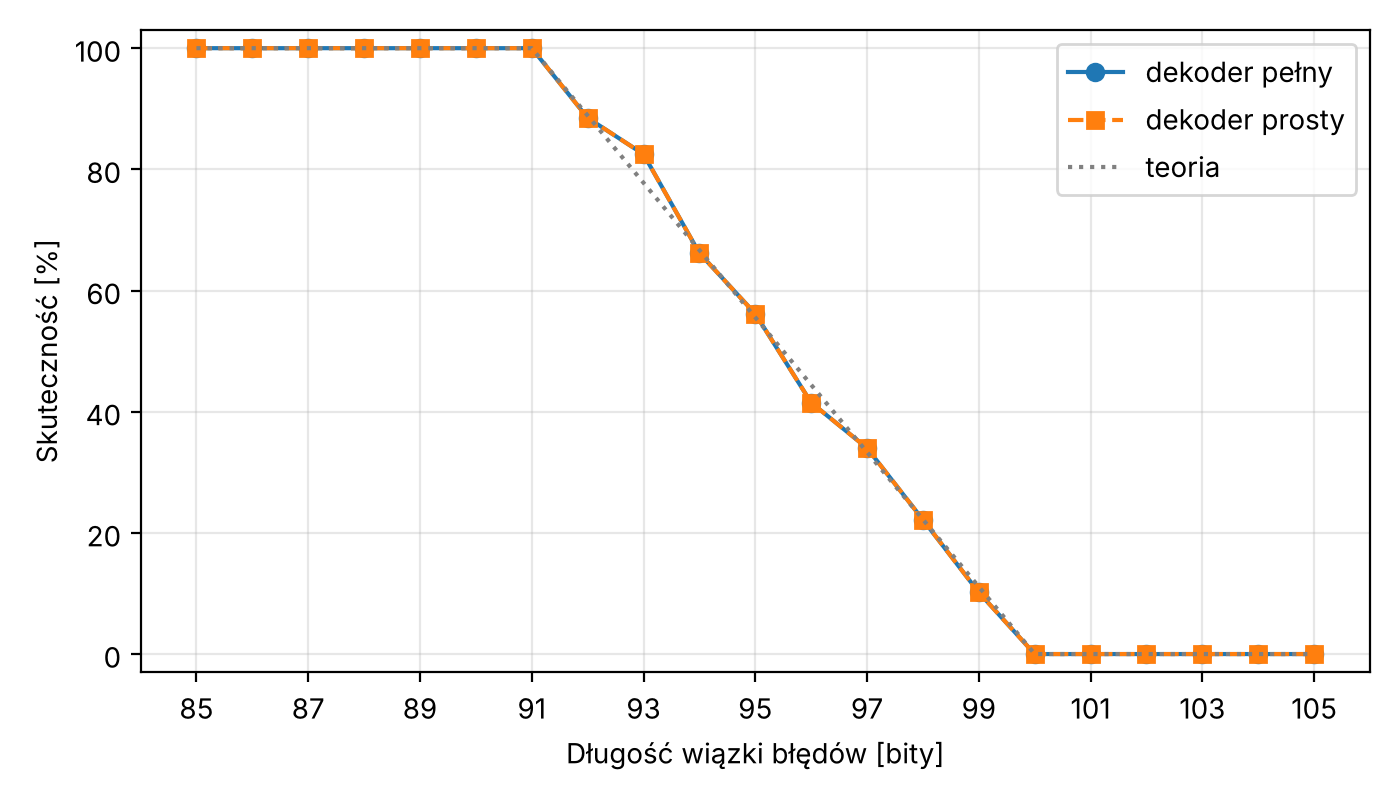

Values plotted in this chart, from the file beside it:
burst_bits, samples, full_ok, full_detected, full_wrong, simple_ok, simple_detected, simple_wrong, full_pct, simple_pct, theory_pct
85, 600, 600, 0, 0, 600, 0, 0, 100.0, 100.0, 100.0
86, 600, 600, 0, 0, 600, 0, 0, 100.0, 100.0, 100.0
87, 600, 600, 0, 0, 600, 0, 0, 100.0, 100.0, 100.0
88, 600, 600, 0, 0, 600, 0, 0, 100.0, 100.0, 100.0
89, 600, 600, 0, 0, 600, 0, 0, 100.0, 100.0, 100.0
90, 600, 600, 0, 0, 600, 0, 0, 100.0, 100.0, 100.0
91, 600, 600, 0, 0, 600, 0, 0, 100.0, 100.0, 100.0
92, 600, 531, 69, 0, 531, 69, 0, 88.5, 88.5, 88.89
93, 600, 495, 105, 0, 495, 105, 0, 82.5, 82.5, 77.78
94, 600, 397, 203, 0, 397, 203, 0, 66.17, 66.17, 66.67
95, 600, 337, 263, 0, 337, 263, 0, 56.17, 56.17, 55.56
96, 600, 249, 351, 0, 249, 351, 0, 41.5, 41.5, 44.44
97, 600, 204, 396, 0, 204, 396, 0, 34.0, 34.0, 33.33
98, 600, 133, 467, 0, 133, 467, 0, 22.17, 22.17, 22.22
99, 600, 61, 539, 0, 61, 539, 0, 10.17, 10.17, 11.11
100, 600, 0, 600, 0, 0, 600, 0, 0.0, 0.0, 0.0
101, 600, 0, 600, 0, 0, 600, 0, 0.0, 0.0, 0.0
102, 600, 0, 600, 0, 0, 600, 0, 0.0, 0.0, 0.0
103, 600, 0, 600, 0, 0, 600, 0, 0.0, 0.0, 0.0
104, 600, 0, 600, 0, 0, 600, 0, 0.0, 0.0, 0.0
105, 600, 0, 600, 0, 0, 600, 0, 0.0, 0.0, 0.0
